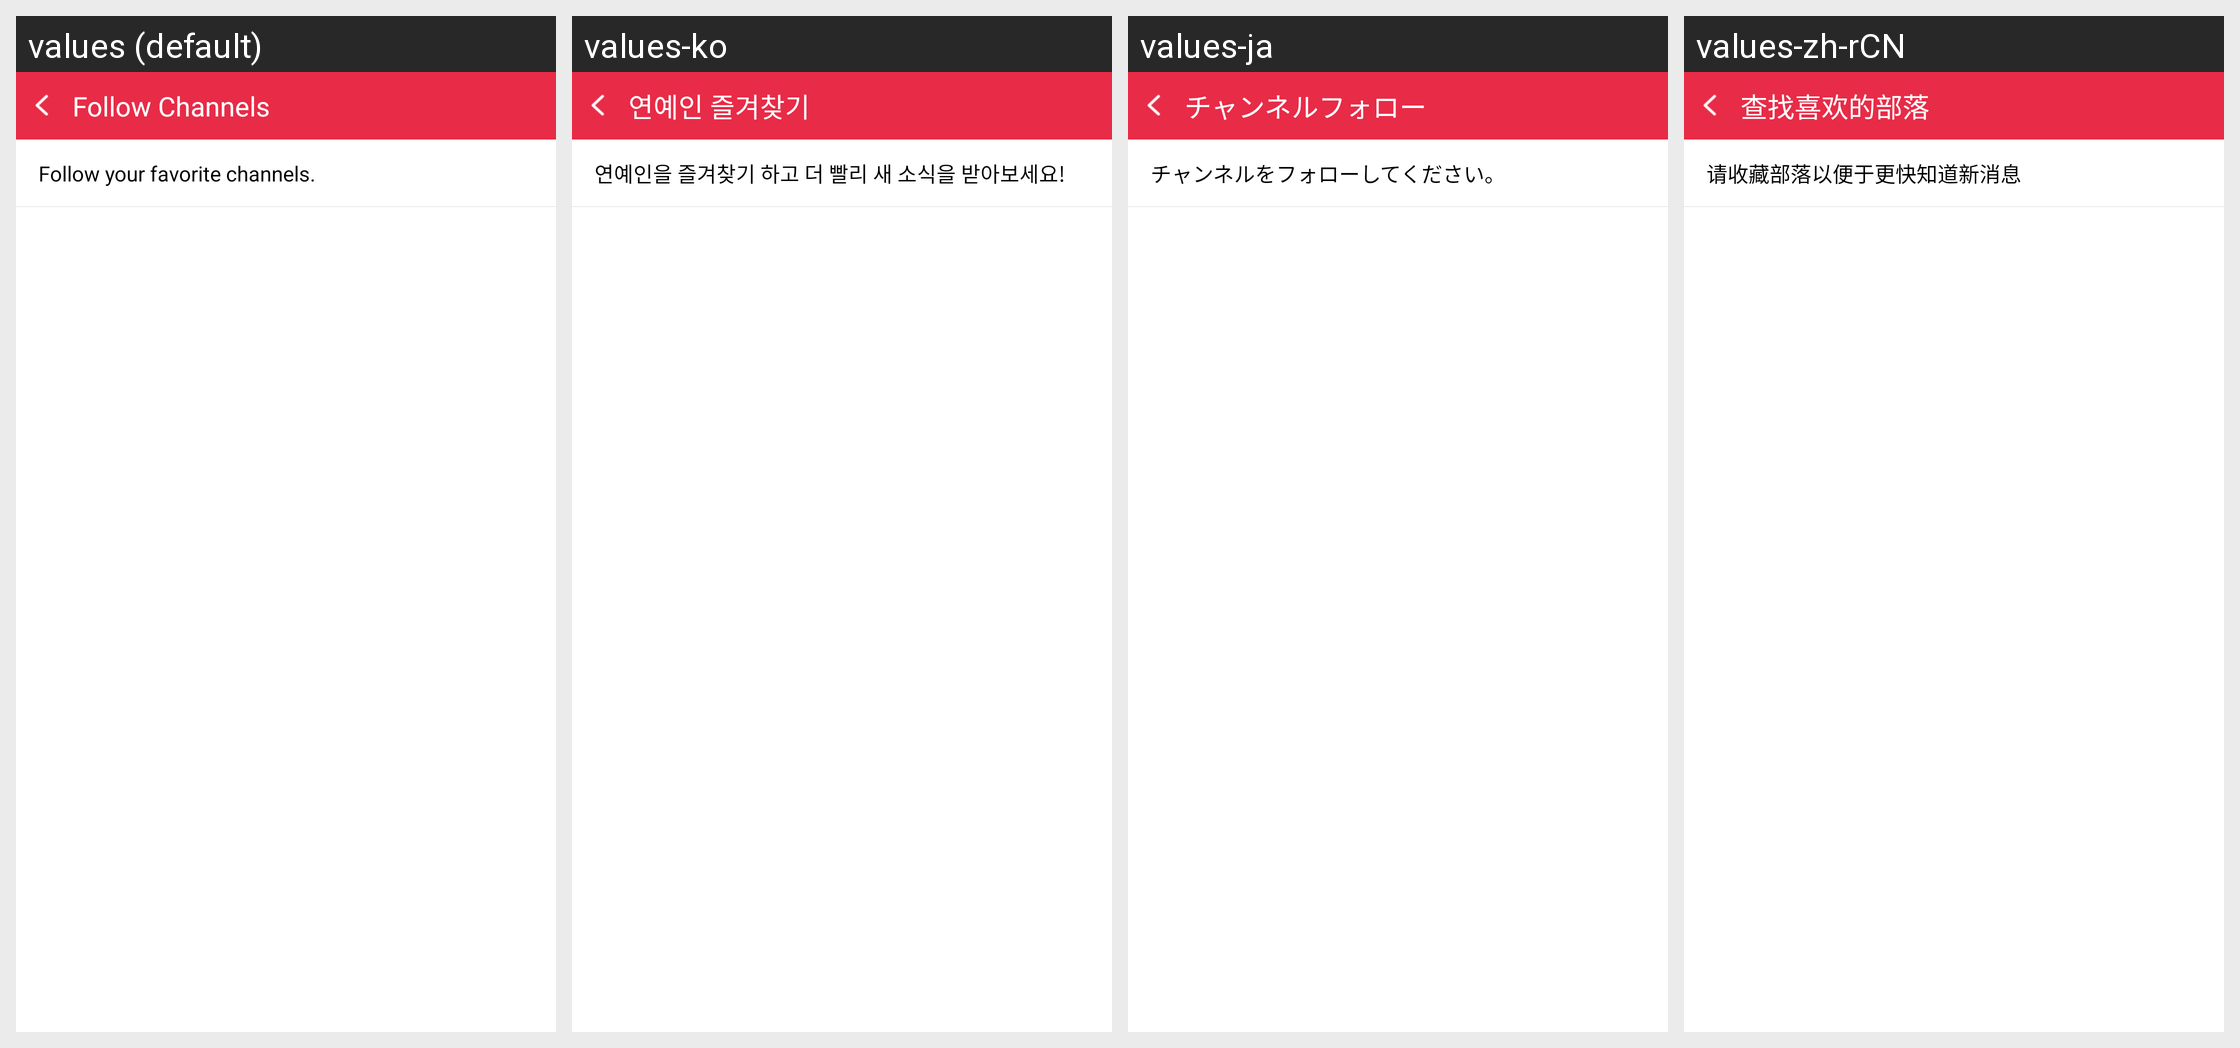

For this localized Android screen grid, give each drawn string resource with its value in every locale shown.
Android screen res/layout/activity_channel_bookmark.xml rendered under 4 locales, left to right: values (default), values-ko, values-ja, values-zh-rCN. Device: Nexus 5 (rendered at 1080×1920; each locale shown at half size, 540×960, under a caption strip naming it); theme android:Theme.Translucent.NoTitleBar.
Strings drawn on this screen, with the default value and each locale's value (text and hints the layout hard-codes, and strings that could not be matched under every locale, appear in the picture but are not listed):

channel_bookmark_title
  values: Follow Channels
  values-ko: 연예인 즐겨찾기
  values-ja: チャンネルフォロー
  values-zh-rCN: 查找喜欢的部落

channel_bookmark_sub_title
  values: Follow your favorite channels.
  values-ko: 연예인을 즐겨찾기 하고 더 빨리 새 소식을 받아보세요!
  values-ja: チャンネルをフォローしてください。
  values-zh-rCN: 请收藏部落以便于更快知道新消息
